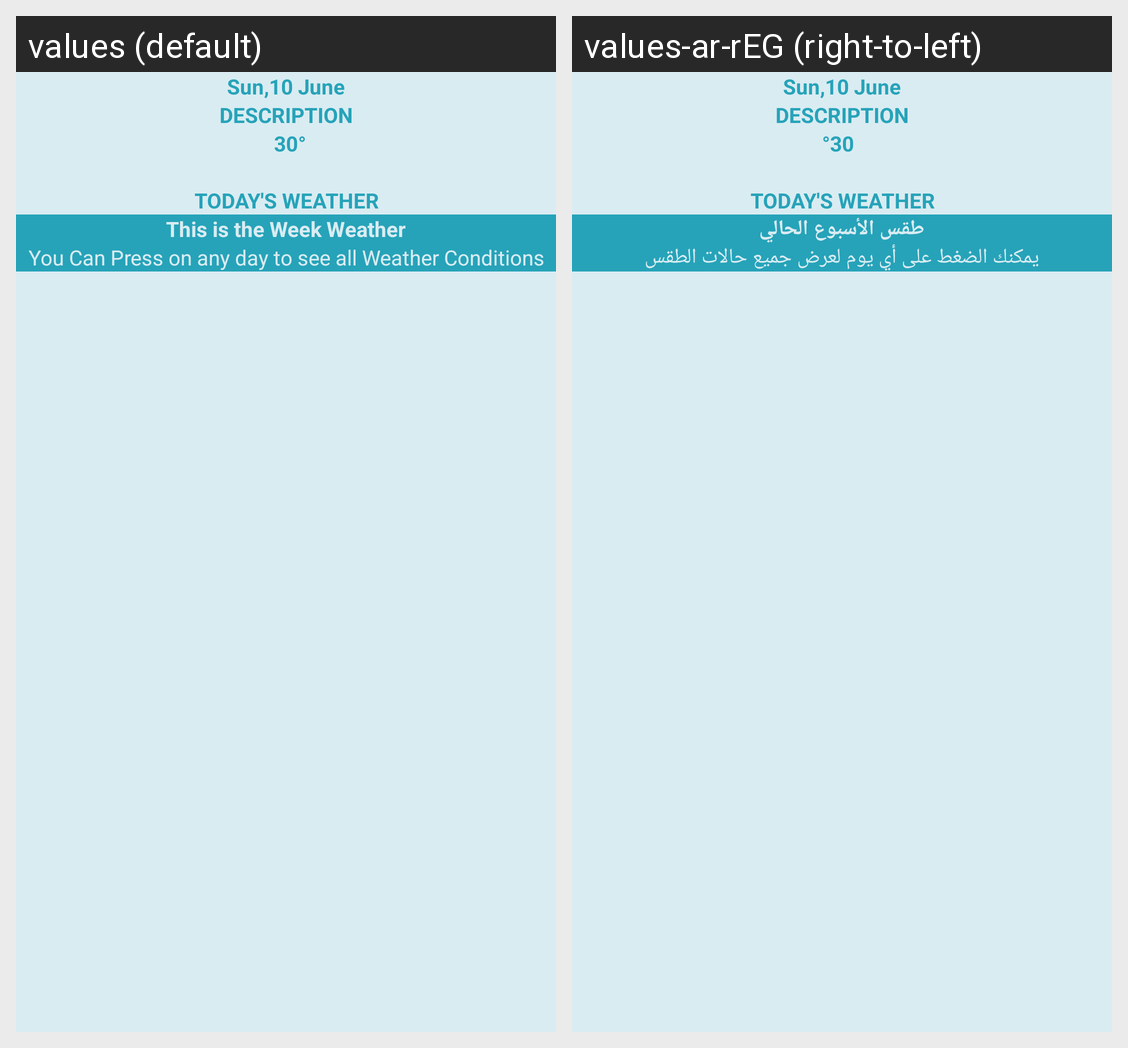

For this localized Android screen grid, give each drawn string resource with its value in every locale shown.
Android screen res/layout/activity_home.xml rendered under 2 locales, left to right: values (default), values-ar-rEG (right-to-left). Device: Nexus 5 (rendered at 1080×1920; each locale shown at half size, 540×960, under a caption strip naming it); theme Theme.WeatherWay.
Strings drawn on this screen, with the default value and each locale's value (text and hints the layout hard-codes, and strings that could not be matched under every locale, appear in the picture but are not listed):

this_week_weather
  values: This is the Week Weather
  values-ar-rEG: طقس الأسبوع الحالي

this_weather_week_hint
  values: You Can Press on any day to see all Weather Conditions
  values-ar-rEG: يمكنك الضغط على أي يوم لعرض جميع حالات الطقس
